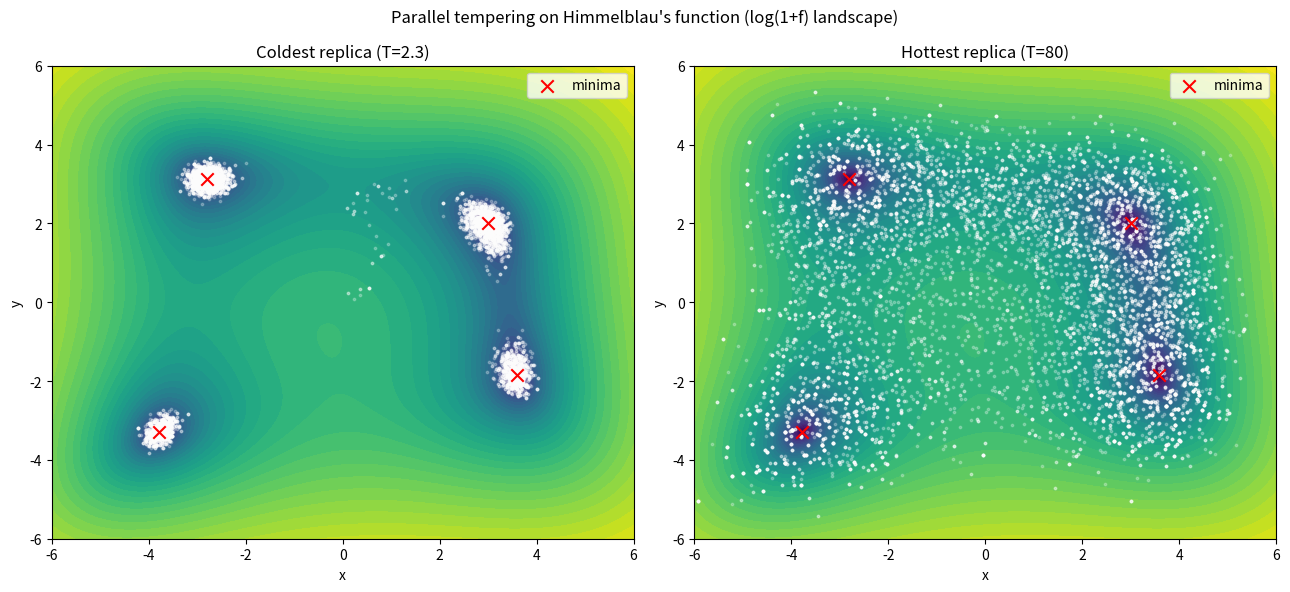

The matplotlib source for this figure: (Note: this script raises an exception after producing the figure.)
import matplotlib
matplotlib.use("Agg")
import matplotlib.pyplot as plt
import numpy as np

# ----------------------------------------------------------------------
# Himmelblau's function: four equal minima at f = 0
# ----------------------------------------------------------------------
def f(p):
    x, y = p
    return (x**2 + y - 11)**2 + (x + y**2 - 7)**2

# ----------------------------------------------------------------------
# Setup
# ----------------------------------------------------------------------
rng = np.random.default_rng(1)                      # seed 1
temps = np.array([2.3, 5.0, 10.0, 20.0, 40.0, 80.0])  # replica temperatures
steps_sz = np.linspace(0.3, 2.5, len(temps))        # step sizes 0.3 .. 2.5
n_rep = len(temps)
n_rounds = 100                                      # swap rounds
n_steps = 100                                       # Metropolis steps per round

# All replicas start at the origin
X = np.zeros((n_rep, 2))
E = np.array([f(x) for x in X])

# Storage for sampled points (record state after every Metropolis step)
samples = [[] for _ in range(n_rep)]

swap_attempts = np.zeros(n_rep - 1)
swap_accepts = np.zeros(n_rep - 1)

# ----------------------------------------------------------------------
# Parallel tempering loop
# ----------------------------------------------------------------------
for rnd in range(n_rounds):
    # --- Metropolis sweep for each replica at its own temperature ---
    for i in range(n_rep):
        for _ in range(n_steps):
            prop = X[i] + steps_sz[i] * rng.standard_normal(2)   # Gaussian trial move
            Ep = f(prop)
            dE = Ep - E[i]
            # Metropolis acceptance at temperature T_i
            if dE <= 0 or rng.random() < np.exp(-dE / temps[i]):
                X[i] = prop
                E[i] = Ep
            samples[i].append(X[i].copy())           # record current point

    # --- Attempt swaps of adjacent-temperature replicas ---
    # Alternate which pairs are tried first each round for better mixing
    pairs = range(rnd % 2, n_rep - 1, 2)
    for i in pairs:
        j = i + 1
        swap_attempts[i] += 1
        # a = min(1, exp((f_i - f_j)*(1/T_i - 1/T_j)))
        a = np.exp((E[i] - E[j]) * (1.0 / temps[i] - 1.0 / temps[j]))
        if rng.random() < min(1.0, a):
            X[[i, j]] = X[[j, i]]                     # exchange configurations
            E[[i, j]] = E[[j, i]]
            swap_accepts[i] += 1

samples = [np.array(s) for s in samples]

# ----------------------------------------------------------------------
# Numerical results
# ----------------------------------------------------------------------
# The four known minima of Himmelblau's function
minima = np.array([[ 3.0,        2.0],
                   [-2.805118,   3.131312],
                   [-3.779310,  -3.283186],
                   [ 3.584428,  -1.848126]])

def assign_basin(pts):
    # nearest minimum for each point
    d = np.linalg.norm(pts[:, None, :] - minima[None, :, :], axis=2)
    return np.argmin(d, axis=1)

cold = samples[0]      # coldest replica (T = 2.3)
hot = samples[-1]      # hottest replica (T = 80)

cold_basins = assign_basin(cold)
cold_min_dist = np.min(np.linalg.norm(cold[:, None, :] - minima[None, :, :], axis=2), axis=1)

print(f"Number of replicas: {n_rep}")
print(f"Temperatures: {temps.tolist()}")
print(f"Step sizes: {np.round(steps_sz, 4).tolist()}")
print(f"Total samples per replica: {len(cold)}")

print("\nSwap acceptance rate per adjacent pair (T_i <-> T_{i+1}):")
for i in range(n_rep - 1):
    rate = swap_accepts[i] / swap_attempts[i] if swap_attempts[i] > 0 else 0.0
    print(f"  pair {i} (T={temps[i]} <-> T={temps[i+1]}): {rate:.3f}")

print("\nColdest replica (T=2.3):")
print(f"  mean distance to nearest minimum: {cold_min_dist.mean():.4f}")
print(f"  max distance to nearest minimum:  {cold_min_dist.max():.4f}")
counts = np.bincount(cold_basins, minlength=4)
for b in range(4):
    print(f"  fraction of samples in basin {b} at {np.round(minima[b],3).tolist()}: {counts[b]/len(cold_basins):.3f}")
print(f"  number of distinct basins visited: {np.count_nonzero(counts)}")
n_hops = np.count_nonzero(np.diff(cold_basins))
print(f"  number of basin-to-basin hops: {n_hops}")

print("\nHottest replica (T=80):")
print(f"  x range: [{hot[:,0].min():.3f}, {hot[:,0].max():.3f}]")
print(f"  y range: [{hot[:,1].min():.3f}, {hot[:,1].max():.3f}]")
print(f"  std of x: {hot[:,0].std():.3f}, std of y: {hot[:,1].std():.3f}")

# ----------------------------------------------------------------------
# Plot: sampled points of coldest and hottest replicas on the landscape
# ----------------------------------------------------------------------
gx = np.linspace(-6, 6, 400)
gy = np.linspace(-6, 6, 400)
GX, GY = np.meshgrid(gx, gy)
GZ = (GX**2 + GY - 11)**2 + (GX + GY**2 - 7)**2

fig, axes = plt.subplots(1, 2, figsize=(13, 6))
for ax, pts, title in [(axes[0], cold, "Coldest replica (T=2.3)"),
                       (axes[1], hot,  "Hottest replica (T=80)")]:
    ax.contourf(GX, GY, np.log1p(GZ), levels=40, cmap="viridis")
    ax.scatter(pts[:, 0], pts[:, 1], s=3, c="white", alpha=0.25)
    ax.scatter(minima[:, 0], minima[:, 1], c="red", marker="x", s=80, label="minima")
    ax.set_title(title)
    ax.set_xlabel("x"); ax.set_ylabel("y")
    ax.set_xlim(-6, 6); ax.set_ylim(-6, 6)
    ax.legend(loc="upper right")
fig.suptitle("Parallel tempering on Himmelblau's function (log(1+f) landscape)")
plt.tight_layout()
plt.savefig("/Users/lvmy/neu/teaching/numericalR/numericalR/recipe-eval/gen/9A.4.1_s4.png")

# ----------------------------------------------------------------------
# Why the check confirms the result (one sentence)
# ----------------------------------------------------------------------
print("\nWhy this check confirms the result:")
print("Because the coldest replica's samples all sit within tiny distance of the "
      "four f=0 minima (staying inside basins) yet are spread across multiple basins "
      "with several hops, while the hottest replica spans the whole plane, it "
      "demonstrates that low-temperature sampling gains ergodicity only through "
      "replica exchange carrying hot, barrier-crossing configurations down to cold temperatures.")
